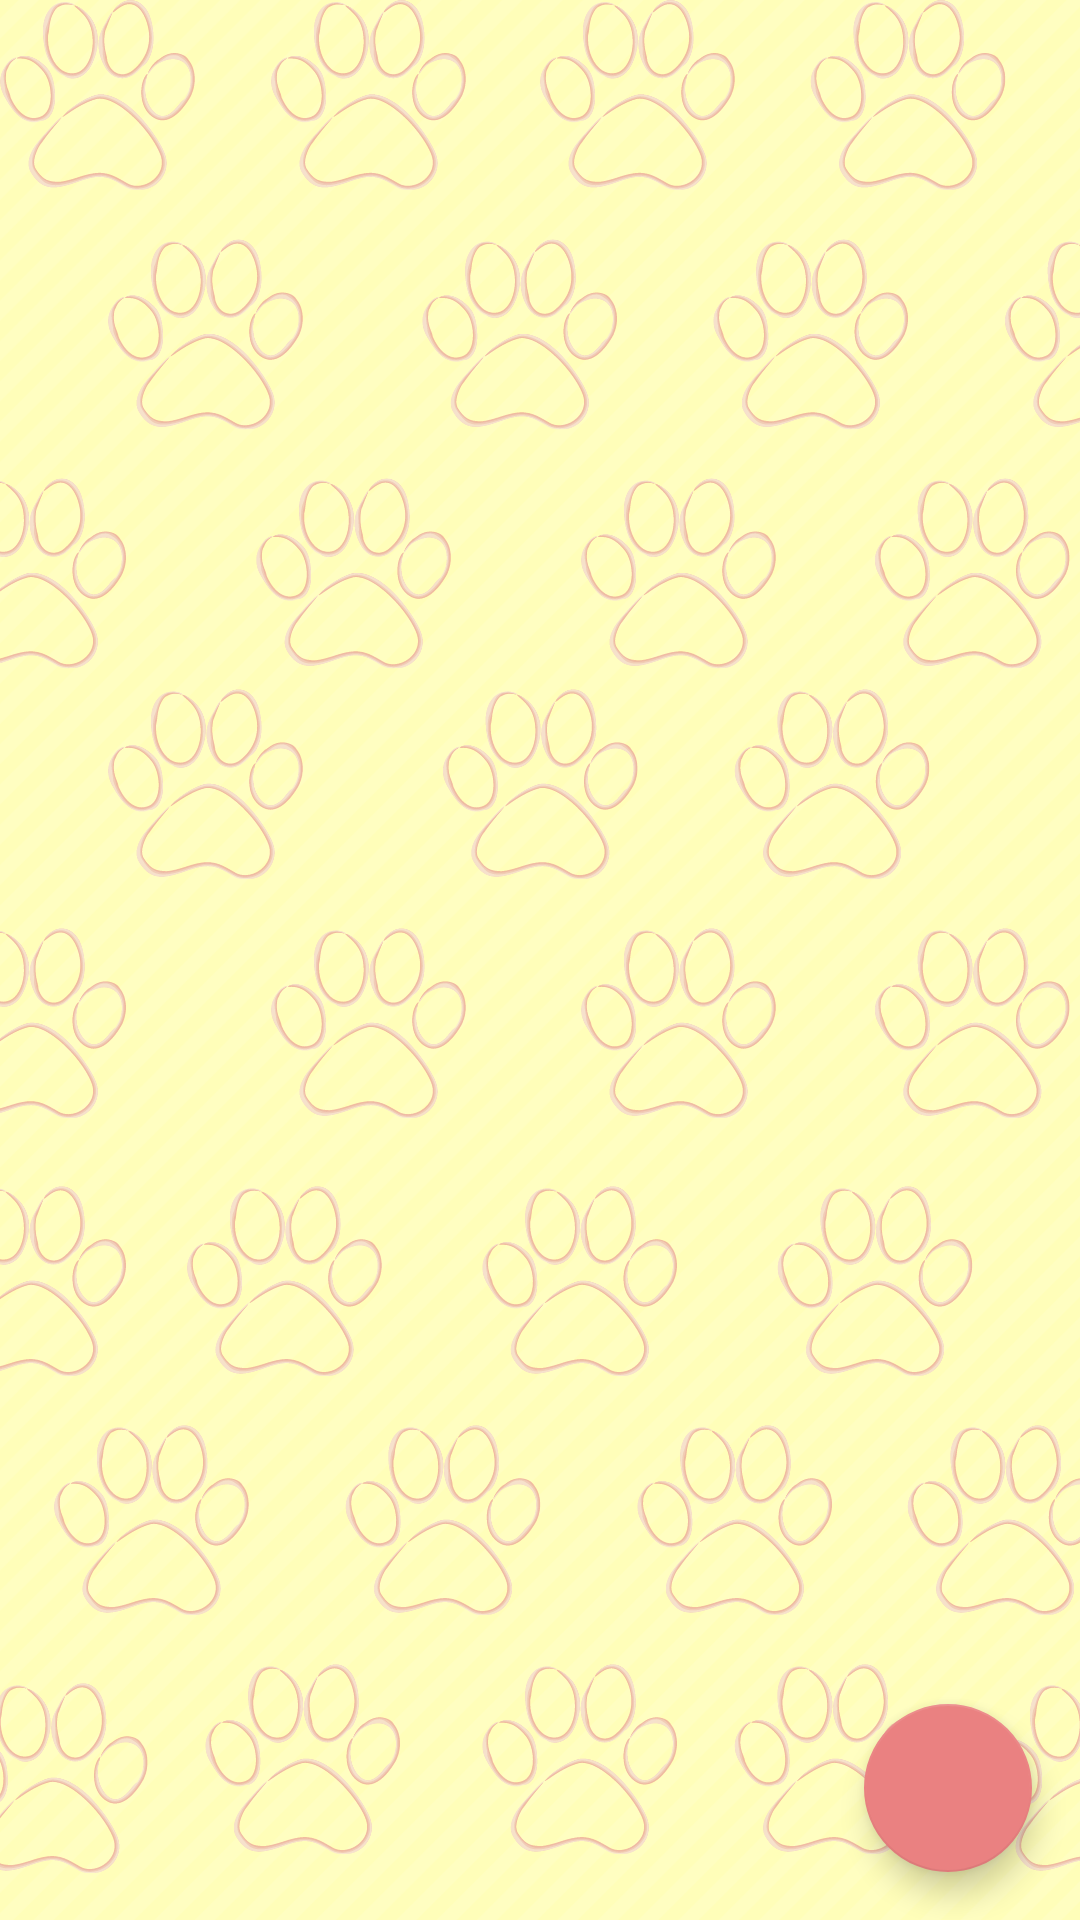

Write the Android layout XML for this screen, with the resource values it uses.
<!-- AndroidManifest.xml: application theme Theme.App_projetofinal -->
<!-- res/layout/activity_main.xml -->
<?xml version="1.0" encoding="utf-8"?>
<androidx.constraintlayout.widget.ConstraintLayout xmlns:android="http://schemas.android.com/apk/res/android"
    xmlns:app="http://schemas.android.com/apk/res-auto"
    xmlns:tools="http://schemas.android.com/tools"
    android:layout_width="match_parent"
    android:layout_height="match_parent"
    android:background="@drawable/fundo_pet"
    tools:context=".view.LoginActivity">

    <androidx.recyclerview.widget.RecyclerView
        android:id="@+id/recycler_view"
        android:layout_width="match_parent"
        android:layout_height="match_parent" />

    <com.google.android.material.floatingactionbutton.FloatingActionButton
        android:id="@+id/add_new_task"
        android:layout_width="wrap_content"
        android:layout_height="wrap_content"
        android:layout_margin="16dp"
        android:backgroundTint="@color/pink"
        android:src="@drawable/ic_add"
        app:layout_constraintBottom_toBottomOf="parent"
        app:layout_constraintEnd_toEndOf="parent" />

</androidx.constraintlayout.widget.ConstraintLayout>
<!-- resources referenced by this layout -->
<resources>
  <color name="pink">#EA8181</color>
  <!-- drawable fundo_pet: png bitmap (drawable, 591440 bytes) -->
  <style name="Theme.App_projetofinal" parent="Theme.MaterialComponents.DayNight.DarkActionBar">
          
          <item name="colorPrimary">@color/pink</item>
          <item name="colorPrimaryVariant">@color/pink</item>
          <item name="colorOnPrimary">@color/white</item>
          
          <item name="colorSecondary">@color/pink</item>
          <item name="colorSecondaryVariant">@color/pink</item>
          <item name="colorOnSecondary">@color/white</item>
          
          <item name="android:statusBarColor">?attr/colorPrimaryVariant</item>
          
      </style>
  <color name="white">#FFFFFFFF</color>
</resources>
